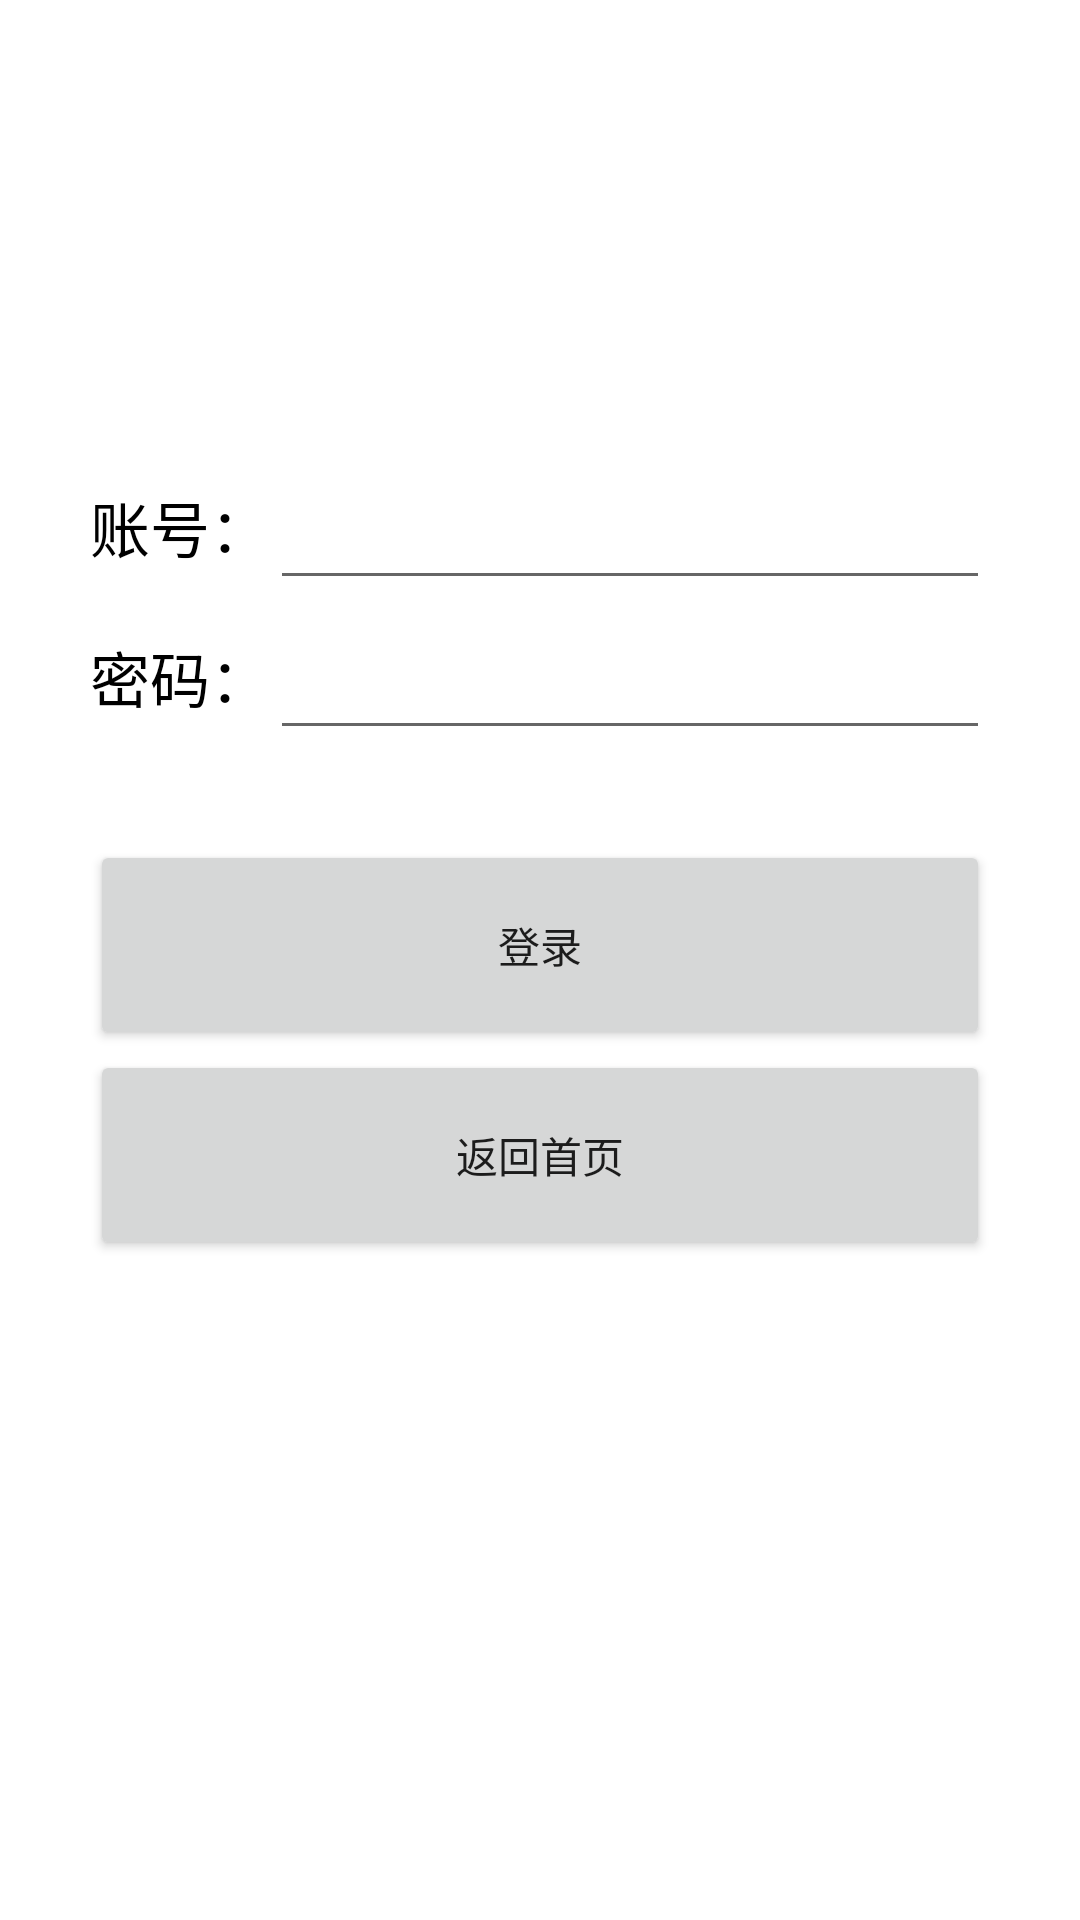

Here is an Android app screen rendered from its layout file. Give the layout XML and the strings, colors and styles it references.
<!-- AndroidManifest.xml: application theme Theme.JY -->
<!-- res/layout/activity_login.xml -->
<?xml version="1.0" encoding="utf-8"?>
<androidx.constraintlayout.widget.ConstraintLayout xmlns:android="http://schemas.android.com/apk/res/android"
    xmlns:app="http://schemas.android.com/apk/res-auto"
    xmlns:tools="http://schemas.android.com/tools"
    android:layout_width="match_parent"
    android:layout_height="match_parent"
    tools:context=".login">

    <LinearLayout
        android:layout_width="match_parent"
        android:layout_height="match_parent"
        android:orientation="vertical">


        <LinearLayout
            android:layout_width="match_parent"
            android:layout_height="wrap_content"
            android:layout_marginTop="150dp"
            android:orientation="horizontal"
            android:layout_marginLeft="30dp"
            android:layout_marginRight="30dp"

            >


            <TextView
                android:layout_width="wrap_content"
                android:layout_height="50dp"
                android:gravity="center"
                android:text="账号："
                android:textColor="@color/black"
                android:textSize="20dp" />

            <EditText
                android:id="@+id/username"
                android:layout_width="0dp"
                android:layout_height="50dp"
                android:layout_weight="1"
                android:textColor="@color/black"
                android:textSize="20dp" />


        </LinearLayout>

        <LinearLayout
            android:layout_width="match_parent"
            android:layout_height="wrap_content"
            android:orientation="horizontal"
            android:layout_marginLeft="30dp"
            android:layout_marginRight="30dp"
            android:layout_marginBottom="30dp">

            <TextView
                android:layout_width="wrap_content"
                android:layout_height="50dp"
                android:gravity="center"
                android:text="密码："
                android:textColor="@color/black"
                android:textSize="20dp" />

            <EditText
                android:id="@+id/password"
                android:layout_width="0dp"
                android:layout_weight="1"
                android:layout_height="50dp"
                android:textColor="@color/black"
                android:textSize="20dp" />

        </LinearLayout>

        <LinearLayout
            android:layout_width="match_parent"
            android:layout_height="wrap_content"
            android:orientation="vertical"
            android:gravity="center">

            <Button
                android:id="@+id/login"
                android:layout_width="300dp"
                android:layout_height="70dp"
                android:text="登录"></Button>

            <Button
                android:id="@+id/returnHome"
                android:layout_width="300dp"
                android:layout_height="70dp"
                android:text="返回首页"></Button>
        </LinearLayout>


    </LinearLayout>

</androidx.constraintlayout.widget.ConstraintLayout>
<!-- resources referenced by this layout -->
<resources>
  <style name="Theme.JY" parent="Theme.MaterialComponents.DayNight.DarkActionBar">
          
          <item name="colorPrimary">@color/purple_500</item>
          <item name="colorPrimaryVariant">@color/purple_700</item>
          <item name="colorOnPrimary">@color/white</item>
          
          <item name="colorSecondary">@color/teal_200</item>
          <item name="colorSecondaryVariant">@color/teal_700</item>
          <item name="colorOnSecondary">@color/black</item>
          
          <item name="android:statusBarColor" tools:targetApi="l">?attr/colorPrimaryVariant</item>
          
      </style>
  <!-- not gathered from this repository: default colours our renderer supplied (Android Studio template values) -->
  <color name="purple_500">#FF6200EE</color>
  <color name="purple_700">#FF3700B3</color>
  <color name="teal_200">#FF03DAC5</color>
  <color name="teal_700">#FF018786</color>
  <color name="black">#FF000000</color>
  <color name="white">#FFFFFFFF</color>
</resources>
